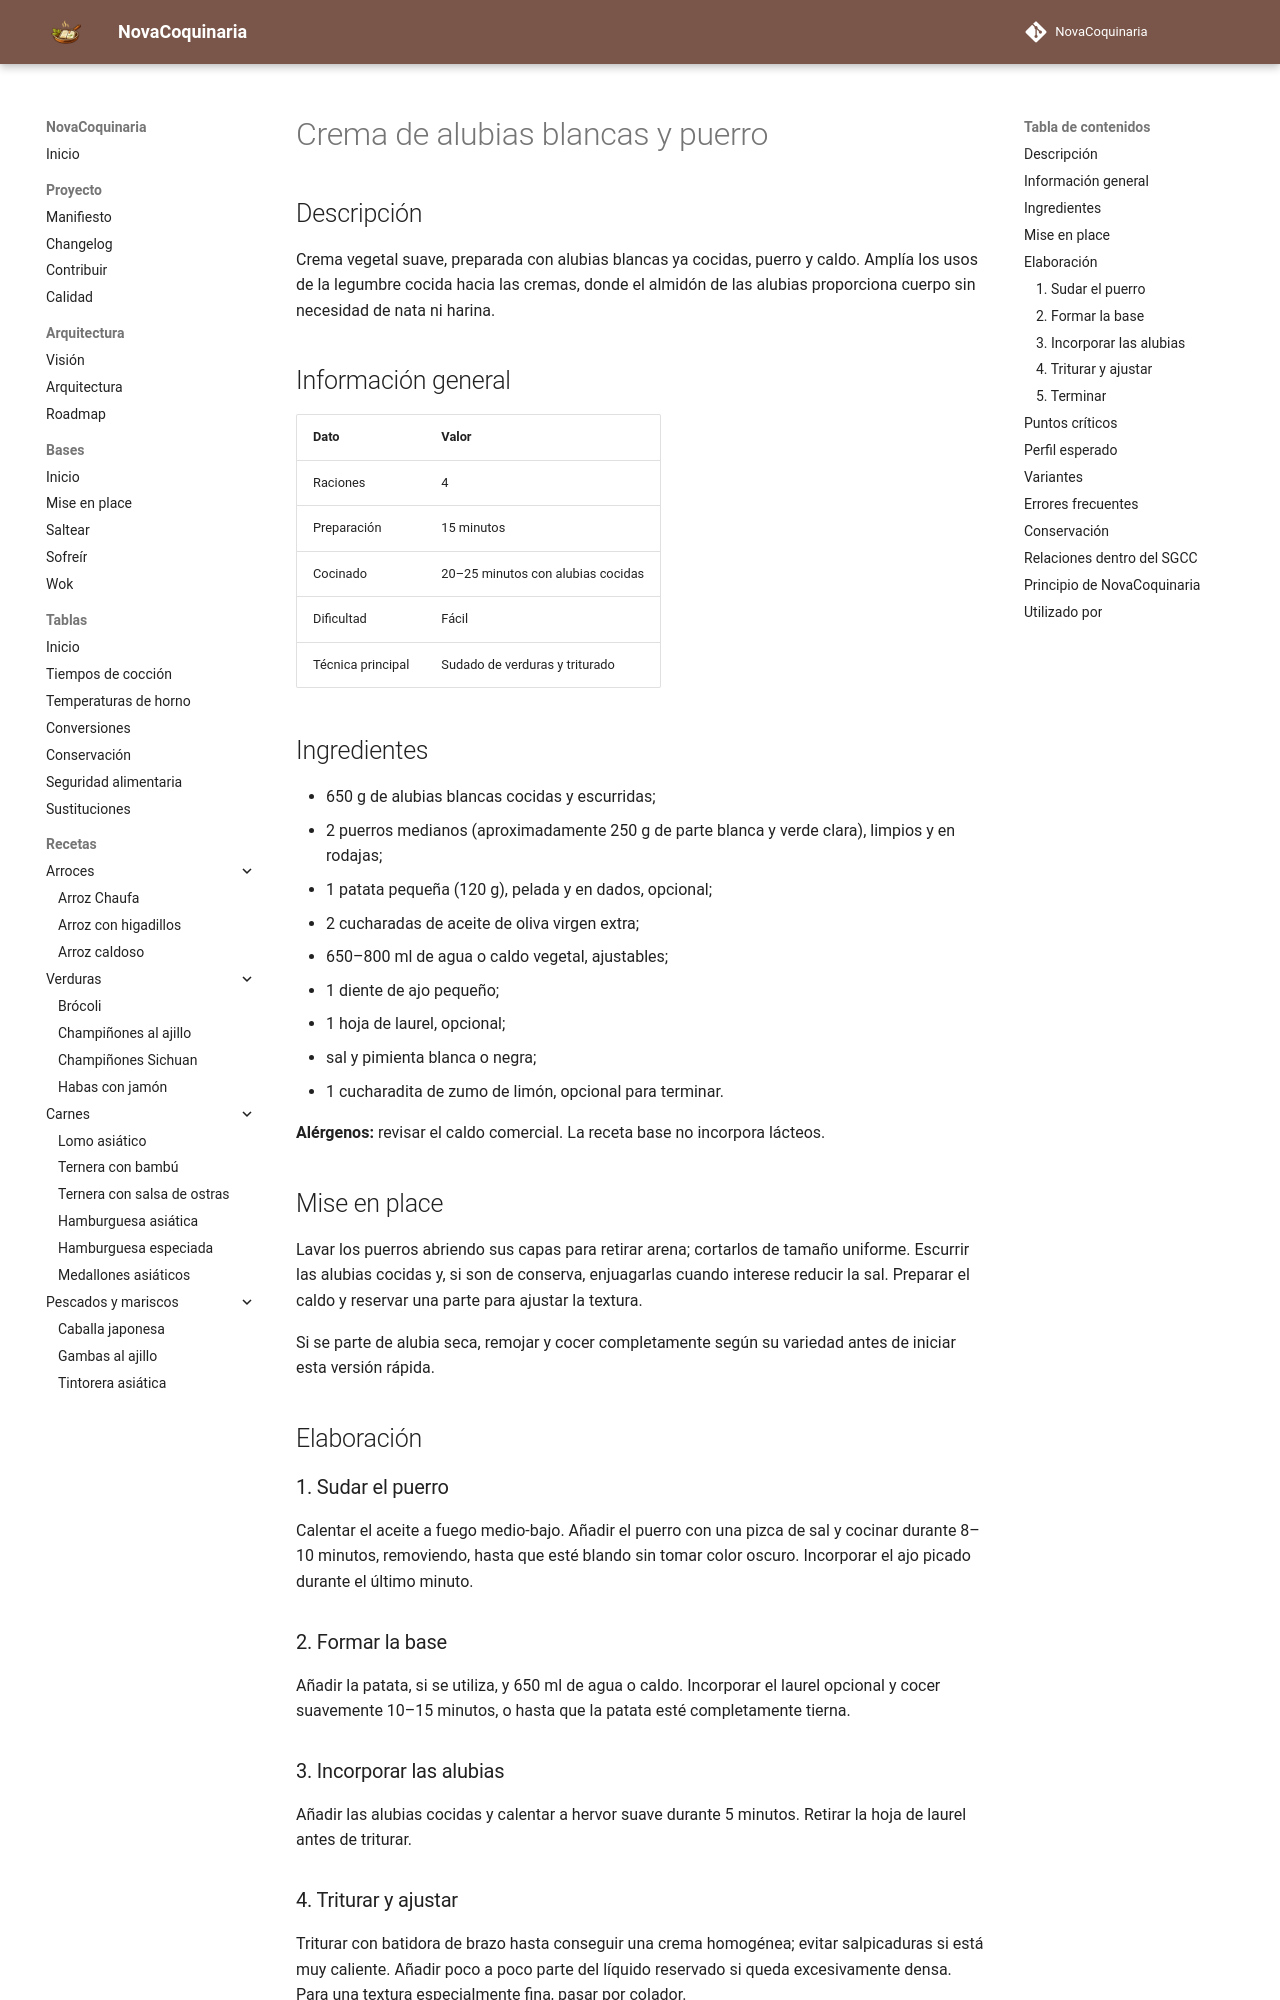

repository: fran-eliot/NovaCoquinaria · page: 03_Legumbres/crema_alubias_blancas_puerro.html · generator: mkdocs

---
id: REC-0103
tipo: receta
titulo: Crema de alubias blancas y puerro
categoria: Legumbres
estado: borrador
version: 1.0.0
ultima_revision: 2026-11-14
etiquetas:
  - alubias blancas
  - puerro
  - crema
  - triturado
---

# Crema de alubias blancas y puerro

## Descripción

Crema vegetal suave, preparada con alubias blancas ya cocidas, puerro y caldo. Amplía los usos de la legumbre cocida hacia las cremas, donde el almidón de las alubias proporciona cuerpo sin necesidad de nata ni harina.

## Información general

| Dato | Valor |
|---|---|
| Raciones | 4 |
| Preparación | 15 minutos |
| Cocinado | 20–25 minutos con alubias cocidas |
| Dificultad | Fácil |
| Técnica principal | Sudado de verduras y triturado |

## Ingredientes

- 650 g de alubias blancas cocidas y escurridas;
- 2 puerros medianos (aproximadamente 250 g de parte blanca y verde clara), limpios y en rodajas;
- 1 patata pequeña (120 g), pelada y en dados, opcional;
- 2 cucharadas de aceite de oliva virgen extra;
- 650–800 ml de agua o caldo vegetal, ajustables;
- 1 diente de ajo pequeño;
- 1 hoja de laurel, opcional;
- sal y pimienta blanca o negra;
- 1 cucharadita de zumo de limón, opcional para terminar.

**Alérgenos:** revisar el caldo comercial. La receta base no incorpora lácteos.

## Mise en place

Lavar los puerros abriendo sus capas para retirar arena; cortarlos de tamaño uniforme. Escurrir las alubias cocidas y, si son de conserva, enjuagarlas cuando interese reducir la sal. Preparar el caldo y reservar una parte para ajustar la textura.

Si se parte de alubia seca, remojar y cocer completamente según su variedad antes de iniciar esta versión rápida.

## Elaboración

### 1. Sudar el puerro

Calentar el aceite a fuego medio-bajo. Añadir el puerro con una pizca de sal y cocinar durante 8–10 minutos, removiendo, hasta que esté blando sin tomar color oscuro. Incorporar el ajo picado durante el último minuto.

### 2. Formar la base

Añadir la patata, si se utiliza, y 650 ml de agua o caldo. Incorporar el laurel opcional y cocer suavemente 10–15 minutos, o hasta que la patata esté completamente tierna.

### 3. Incorporar las alubias

Añadir las alubias cocidas y calentar a hervor suave durante 5 minutos. Retirar la hoja de laurel antes de triturar.
